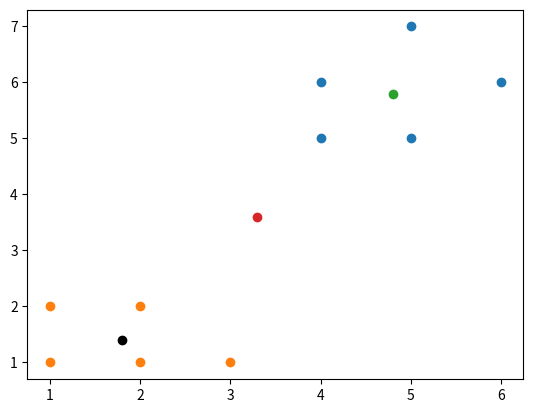

Here is the Python script that generated this plot:
import numpy as np
import matplotlib.pyplot as plt
import math

def proyeccion(p_test, p_intermedio, magnitud):
    proy= np.vdot(p_test, p_intermedio)/magnitud
    print("La proyección es de: ", proy)


#positive = np.array([5,7], [6,6], [5,5], [4,5], [4,6])
#negative = np.array([1,1], [2,1], [3,1], [1,2], [2,2])

Xpos = np.array([5, 6, 5, 4, 4])
Ypos = np.array([7, 6, 5, 5, 6])

Xneg= np.array([1, 2, 3, 1, 2])
Yneg= np.array([1, 1, 1, 2, 2])

plt.scatter(Xpos,Ypos)
plt.scatter(Xneg, Yneg)

sum_Xpos=0
sum_Ypos=0

for x in Xpos:
    sum_Xpos=sum_Xpos+x
    
for y in Ypos:    
    sum_Ypos=sum_Ypos+y

cxpos=(1/(len(Xpos)))*(sum_Xpos)
cypos=(1/(len(Ypos)))*(sum_Ypos)

plt.scatter(cxpos, cypos)

sum_Xneg=0
sum_Yneg=0

for x in Xneg:
    sum_Xneg=sum_Xneg+x
    
for y in Yneg:    
    sum_Yneg=sum_Yneg+y

cxneg=(1/(len(Xneg)))*(sum_Xneg)
cyneg=(1/(len(Yneg)))*(sum_Yneg)

plt.scatter(cxneg, cyneg, color="black")

cx= (cxpos+cxneg)/2
cy= (cypos+cyneg)/2

plt.scatter(cx, cy)

cmag= math.sqrt((cx*cx)+(cy*cy))

print('Magnitud de C: ',cmag)
#TEST
X=[3,3]
Y=[2,4]
Z=[4,4]

proyeccion(X, [cx,cy], cmag)
proyeccion(Y, [cx,cy], cmag)
proyeccion(Z, [cx,cy], cmag)



plt.show()
